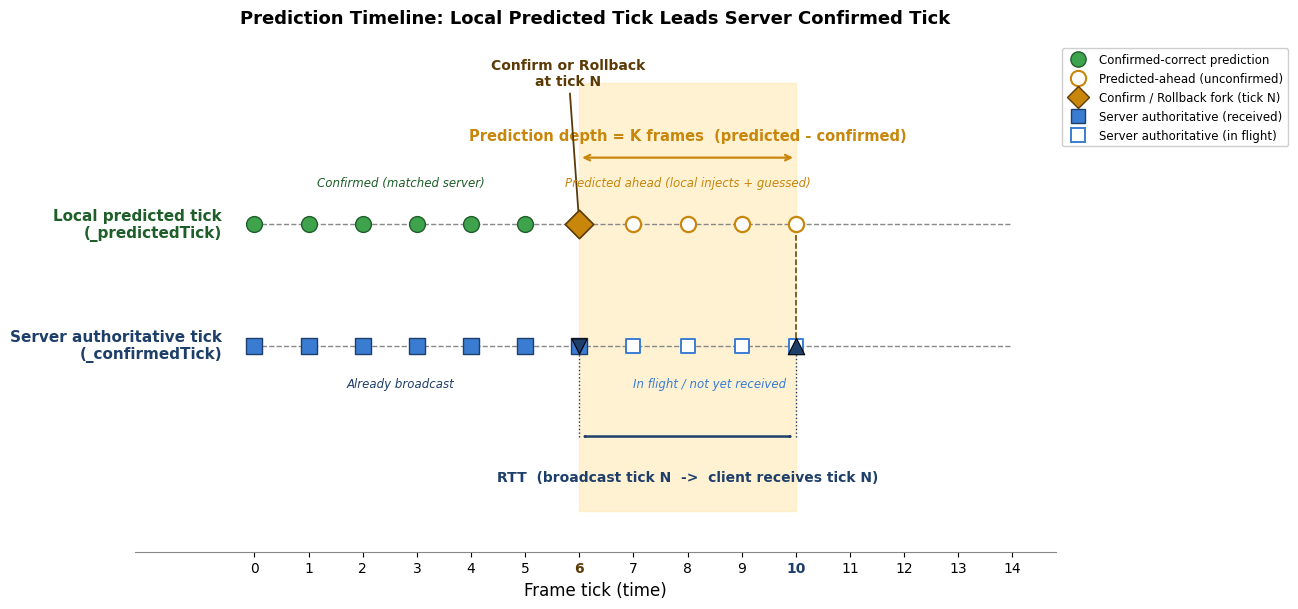

Generate this figure with matplotlib: (Note: this script raises an exception after producing the figure.)
# -*- coding: utf-8 -*-
"""
P3-08 Prediction chapter figures.
fig-08-01: Prediction timeline (local predicted tick leads server confirmed tick).
Style matches fig-09-01 rollback timeline (two horizontal lanes, shaded regions,
arrows, English labels, dpi 150, Agg backend).
"""
import matplotlib
matplotlib.use("Agg")
import matplotlib.pyplot as plt
from matplotlib.patches import FancyArrowPatch, FancyBboxPatch
import matplotlib.font_manager as fm

# Use a clean sans-serif; fall back silently if DejaVu isn't present
plt.rcParams["font.family"] = "DejaVu Sans"
plt.rcParams["axes.unicode_minus"] = False

OUT_DIR = "c:/Users/86133/Desktop/深入浅出系列/帧同步设计与实现/images"


# ---------------------------------------------------------------------------
# fig-08-01  Prediction timeline
# ---------------------------------------------------------------------------
def gen_fig_08_01():
    fig, ax = plt.subplots(figsize=(13, 6.2))

    # Geometry
    y_local = 1.0      # top lane: local predicted tick
    y_server = 0.0     # bottom lane: server authoritative tick

    # Tick domain
    tick_min, tick_max = 0, 14
    N = 6              # server authoritative tick that gets broadcast
    K = 4              # prediction depth in frames = RTT in frames
    arrive_tick = N + K   # tick at which client receives tick N  (== 10)

    # --- Lane baselines -----------------------------------------------------
    ax.hlines(y_local, tick_min, tick_max, colors="#888888",
              linestyles="--", linewidth=1.0, zorder=1)
    ax.hlines(y_server, tick_min, tick_max, colors="#888888",
              linestyles="--", linewidth=1.0, zorder=1)

    # --- Shaded region: prediction depth = K frames -------------------------
    # The client has predicted up to N+K while only confirmed up to N-1
    # (the authoritative tick N hasn't arrived yet). Shade frames [N, N+K].
    pred_band = ax.axvspan(N, N + K, ymin=0.08, ymax=0.92,
                           color="#FFE9B0", alpha=0.55, zorder=0,
                           label="_nolegend_")
    # Bracket + label for prediction depth
    brace_y = y_local + 0.55
    ax.annotate("", xy=(N, brace_y), xytext=(N + K, brace_y),
                arrowprops=dict(arrowstyle="<->", color="#C8860B",
                                lw=1.6), zorder=4)
    ax.text(N + K / 2, brace_y + 0.12,
            "Prediction depth = K frames  (predicted - confirmed)",
            ha="center", va="bottom", fontsize=10.5, color="#C8860B",
            fontweight="bold")

    # --- Server lane: authoritative ticks 0..N (broadcast at N) -------------
    for t in range(0, N + 1):
        ax.scatter([t], [y_server], marker="s", s=130,
                   color="#3B7CD3", edgecolors="#1F3F6B",
                   linewidths=1.0, zorder=5)
    # After N, server has authoritative frames N+1.. but they haven't arrived
    # yet at the moment shown; draw them faded as "in flight / future".
    for t in range(N + 1, N + K + 1):
        ax.scatter([t], [y_server], marker="s", s=110,
                   facecolors="white", edgecolors="#3B7CD3",
                   linewidths=1.4, zorder=5)

    # --- Local lane: predicted ticks ---------------------------------------
    # Confirmed-correct (matched server) ticks: 0 .. N-1
    for t in range(0, N):
        ax.scatter([t], [y_local], marker="o", s=130,
                   color="#3FA34D", edgecolors="#1E5E29",
                   linewidths=1.0, zorder=5)
    # Predicted-ahead ticks: N .. N+K (in the prediction-depth band)
    for t in range(N, N + K + 1):
        ax.scatter([t], [y_local], marker="o", s=120,
                   facecolors="white", edgecolors="#C8860B",
                   linewidths=1.6, zorder=5)

    # --- Confirm / Rollback fork at tick N (on local lane) -----------------
    ax.scatter([N], [y_local], marker="D", s=210,
               color="#C8860B", edgecolors="#5C3A06",
               linewidths=1.2, zorder=6)
    ax.annotate("Confirm or Rollback\nat tick N",
                xy=(N, y_local), xytext=(N - 0.2, y_local + 1.15),
                fontsize=10, color="#5C3A06", ha="center", fontweight="bold",
                arrowprops=dict(arrowstyle="->", color="#5C3A06", lw=1.3))

    # --- RTT arrow: server broadcasts N at tick N, client receives at N+K ---
    rtt_y = y_server - 0.75
    # broadcast point
    ax.scatter([N], [y_server], marker="v", s=120,
               color="#1F3F6B", edgecolors="black", linewidths=0.8, zorder=6)
    # arrival point on server lane (representing receipt moment N+K)
    ax.scatter([arrive_tick], [y_server], marker="^", s=140,
               color="#1F3F6B", edgecolors="black", linewidths=0.8, zorder=6)

    rtt_arrow = FancyArrowPatch((N, rtt_y), (arrive_tick, rtt_y),
                                arrowstyle="<->", color="#1F3F6B",
                                lw=1.8, zorder=4)
    ax.add_artist(rtt_arrow)
    ax.text((N + arrive_tick) / 2, rtt_y - 0.28,
            "RTT  (broadcast tick N  ->  client receives tick N)",
            ha="center", va="top", fontsize=10, color="#1F3F6B",
            fontweight="bold")

    # small dotted leaders from rtt arrow ends to the lane points
    ax.plot([N, N], [rtt_y, y_server], color="#1F3F6B",
            linestyle=":", lw=1.0, zorder=2)
    ax.plot([arrive_tick, arrive_tick], [rtt_y, y_server], color="#1F3F6B",
            linestyle=":", lw=1.0, zorder=2)
    # also a leader from arrival (N+K) up to local predicted tick N+K
    ax.plot([arrive_tick, arrive_tick],
            [y_server, y_local], color="#5C3A06",
            linestyle="--", lw=1.1, zorder=2)

    # --- Lane labels --------------------------------------------------------
    ax.text(-0.6, y_local, "Local predicted tick\n(_predictedTick)",
            ha="right", va="center", fontsize=11, fontweight="bold",
            color="#1E5E29")
    ax.text(-0.6, y_server, "Server authoritative tick\n(_confirmedTick)",
            ha="right", va="center", fontsize=11, fontweight="bold",
            color="#1F3F6B")

    # annotations for the two categories on lanes
    ax.text(N / 2 - 0.3, y_local + 0.32, "Confirmed (matched server)",
            ha="center", fontsize=8.5, color="#1E5E29", style="italic")
    ax.text(N + K / 2, y_local + 0.32, "Predicted ahead (local injects + guessed)",
            ha="center", fontsize=8.5, color="#C8860B", style="italic")

    ax.text(N / 2 - 0.3, y_server - 0.34, "Already broadcast",
            ha="center", fontsize=8.5, color="#1F3F6B", style="italic")
    ax.text(N + K / 2 + 0.4, y_server - 0.34,
            "In flight / not yet received",
            ha="center", fontsize=8.5, color="#3B7CD3", style="italic")

    # --- Axes cosmetics -----------------------------------------------------
    ax.set_xlim(-2.2, tick_max + 0.8)
    ax.set_ylim(-1.7, 2.5)
    ax.set_xlabel("Frame tick (time)", fontsize=12)
    ax.set_xticks(range(0, tick_max + 1))
    ax.set_yticks([])
    for spine in ("left", "right", "top"):
        ax.spines[spine].set_visible(False)
    ax.spines["bottom"].set_color("#888888")

    # tick label N and N+K emphasized
    for lbl in ax.get_xticklabels():
        if lbl.get_text() == str(N):
            lbl.set_color("#5C3A06"); lbl.set_fontweight("bold")
        elif lbl.get_text() == str(arrive_tick):
            lbl.set_color("#1F3F6B"); lbl.set_fontweight("bold")

    ax.set_title(
        "Prediction Timeline: Local Predicted Tick Leads Server Confirmed Tick",
        fontsize=13, fontweight="bold", pad=14)

    # --- Legend -------------------------------------------------------------
    from matplotlib.lines import Line2D
    legend_handles = [
        Line2D([0], [0], marker="o", color="none", markerfacecolor="#3FA34D",
               markeredgecolor="#1E5E29", markersize=11,
               label="Confirmed-correct prediction"),
        Line2D([0], [0], marker="o", color="none", markerfacecolor="white",
               markeredgecolor="#C8860B", markersize=11,
               markeredgewidth=1.5, label="Predicted-ahead (unconfirmed)"),
        Line2D([0], [0], marker="D", color="none", markerfacecolor="#C8860B",
               markeredgecolor="#5C3A06", markersize=11,
               label="Confirm / Rollback fork (tick N)"),
        Line2D([0], [0], marker="s", color="none", markerfacecolor="#3B7CD3",
               markeredgecolor="#1F3F6B", markersize=10,
               label="Server authoritative (received)"),
        Line2D([0], [0], marker="s", color="none", markerfacecolor="white",
               markeredgecolor="#3B7CD3", markersize=10, markeredgewidth=1.4,
               label="Server authoritative (in flight)"),
    ]
    ax.legend(handles=legend_handles, loc="upper left",
              bbox_to_anchor=(1.0, 1.0), fontsize=8.5,
              framealpha=0.95, edgecolor="#CCCCCC")

    plt.tight_layout()
    out = f"{OUT_DIR}/fig-08-01-prediction-timeline.png"
    fig.savefig(out, dpi=150, bbox_inches="tight", facecolor="white")
    plt.close(fig)
    print(f"[saved] {out}")


if __name__ == "__main__":
    gen_fig_08_01()
